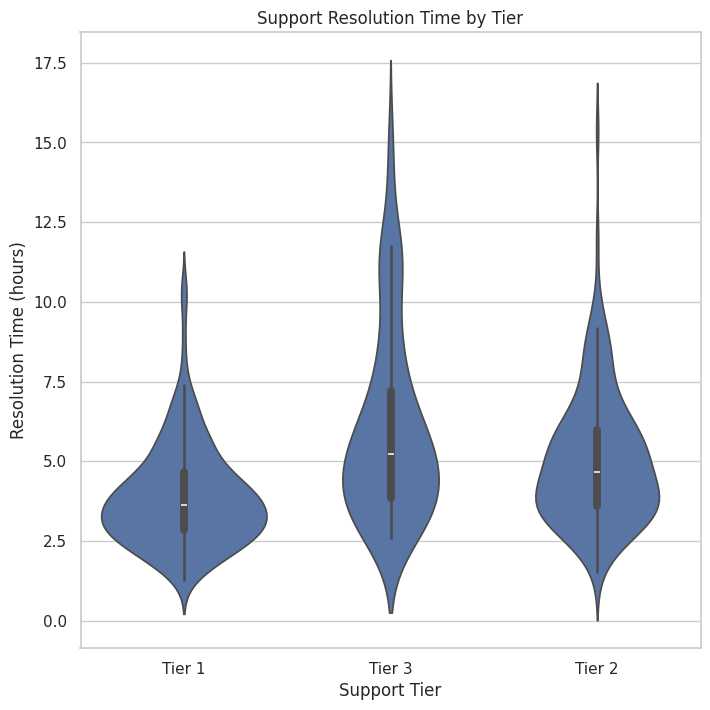

The matplotlib source for this figure:
# chart.py
# Email: 25ds1000231@ds.study.iitm.ac.in
#
# This script generates a Seaborn violinplot showing
# support resolution time distribution by support tier.

import numpy as np
import pandas as pd
import seaborn as sns
import matplotlib.pyplot as plt


def generate_data(n_samples: int = 500) -> pd.DataFrame:
    """Generate synthetic support efficiency data."""
    np.random.seed(42)

    # Support tier distribution
    tiers = np.random.choice(
        ["Tier 1", "Tier 2", "Tier 3"],
        size=n_samples,
        p=[0.5, 0.3, 0.2],
    )

    # Skewed resolution times (log-normal)
    # Tier 1 fastest, Tier 3 slowest
    tier_to_mean = {"Tier 1": 1.3, "Tier 2": 1.5, "Tier 3": 1.7}
    means = np.array([tier_to_mean[t] for t in tiers])

    resolution_time = np.random.lognormal(
        mean=means,
        sigma=0.4,
    )

    df = pd.DataFrame(
        {
            "Support_Tier": tiers,
            "Resolution_Time_Hours": resolution_time,
        }
    )
    return df


def create_violinplot(df: pd.DataFrame) -> None:
    """Create a Seaborn violinplot and save chart.png as 512x512."""

    # Simple, standard seaborn theme
    sns.set_theme(style="whitegrid")

    # 8x8 inches at 64 dpi -> 512 x 512 pixels
    plt.figure(figsize=(8, 8))

    sns.violinplot(
        data=df,
        x="Support_Tier",
        y="Resolution_Time_Hours",
    )

    plt.title("Support Resolution Time by Tier")
    plt.xlabel("Support Tier")
    plt.ylabel("Resolution Time (hours)")

    # EXACT save line per guidelines
    plt.savefig("chart.png", dpi=64, bbox_inches="tight")
    plt.close()


def main() -> None:
    df = generate_data()
    create_violinplot(df)
    print("Generated chart.png (512x512 using 8x8 @ 64 dpi)")


if __name__ == "__main__":
    main()
